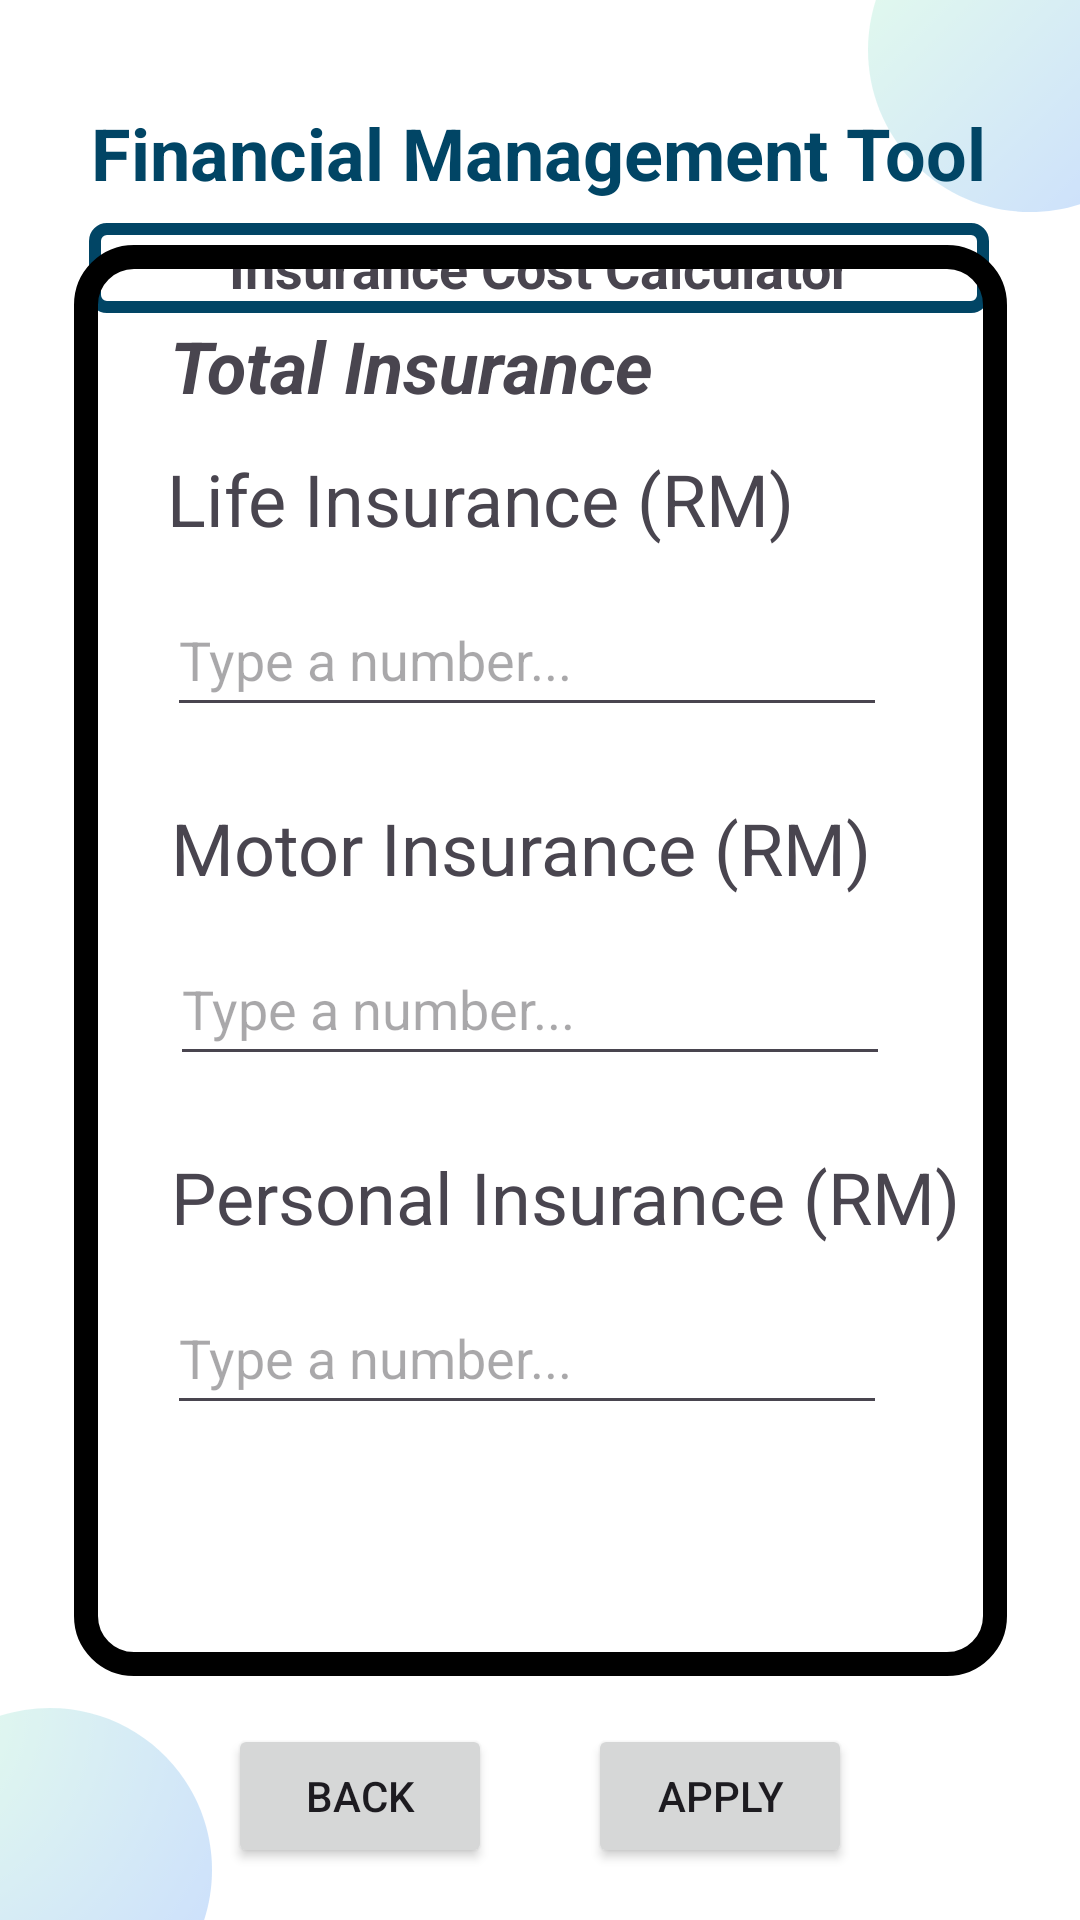

Layout XML and referenced resources for this Android screen:
<!-- AndroidManifest.xml: application theme Theme.WIA2007 -->
<!-- res/layout/p5_insurance3fmt.xml -->
<?xml version="1.0" encoding="utf-8"?>
<androidx.constraintlayout.widget.ConstraintLayout xmlns:android="http://schemas.android.com/apk/res/android"
    xmlns:app="http://schemas.android.com/apk/res-auto"
    xmlns:tools="http://schemas.android.com/tools"
    android:layout_width="match_parent"
    android:layout_height="match_parent"
    tools:context=".P5_Insurance3FMT"
    android:background="@drawable/background_image">

    <TextView
        android:id="@+id/FMTTitle"
        android:layout_width="wrap_content"
        android:layout_height="wrap_content"
        android:text="Financial Management Tool"
        android:textAlignment="center"
        android:textColor="#014565"
        android:textSize="24sp"
        android:textStyle="bold"
        app:layout_constraintBottom_toBottomOf="parent"
        app:layout_constraintEnd_toEndOf="parent"
        app:layout_constraintHorizontal_bias="0.494"
        app:layout_constraintStart_toStartOf="parent"
        app:layout_constraintTop_toTopOf="parent"
        app:layout_constraintVertical_bias="0.057" />

    <View
        android:id="@+id/TaxDashboardSubtitle"
        android:layout_width="300dp"
        android:layout_height="30dp"
        android:background="@drawable/border4dp"
        app:layout_constraintBottom_toBottomOf="parent"
        app:layout_constraintEnd_toEndOf="parent"
        app:layout_constraintHorizontal_bias="0.495"
        app:layout_constraintStart_toStartOf="parent"
        app:layout_constraintTop_toTopOf="parent"
        app:layout_constraintVertical_bias="0.122" />

    <TextView
        android:id="@+id/FMTInsuranceCostCalculator"
        android:layout_width="wrap_content"
        android:layout_height="wrap_content"
        android:text="Insurance Cost Calculator"
        android:textAlignment="center"
        android:textSize="18sp"
        android:textStyle="bold"
        app:layout_constraintBottom_toBottomOf="parent"
        app:layout_constraintEnd_toEndOf="parent"
        app:layout_constraintHorizontal_bias="0.5"
        app:layout_constraintStart_toStartOf="parent"
        app:layout_constraintTop_toTopOf="parent"
        app:layout_constraintVertical_bias="0.125"
        tools:contentDescription="Tax Calculator"/>

    <View
        android:id="@+id/Insurance1FMTView"
        android:layout_width="311dp"
        android:layout_height="477dp"
        android:background="@drawable/border8dp"
        android:fadingEdgeLength="12dp"
        app:layout_constraintBottom_toBottomOf="parent"
        app:layout_constraintLeft_toLeftOf="parent"
        app:layout_constraintRight_toRightOf="parent"
        app:layout_constraintTop_toTopOf="parent" />

    <TextView
        android:id="@+id/TotalInsurance"
        android:layout_width="wrap_content"
        android:layout_height="wrap_content"
        android:layout_marginTop="24dp"
        android:text="Total Insurance"
        android:textAlignment="viewStart"
        android:textSize="24sp"
        android:textStyle="bold|italic"
        app:layout_constraintEnd_toEndOf="@+id/Insurance1FMTView"
        app:layout_constraintHorizontal_bias="0.213"
        app:layout_constraintStart_toStartOf="@+id/Insurance1FMTView"
        app:layout_constraintTop_toTopOf="@+id/Insurance1FMTView" />

    <TextView
        android:id="@+id/lifeInsurance"
        android:layout_width="wrap_content"
        android:layout_height="wrap_content"
        android:layout_marginTop="12dp"
        android:text="Life Insurance (RM)"
        android:textAlignment="viewStart"
        android:textSize="24sp"
        app:layout_constraintEnd_toEndOf="@+id/Insurance1FMTView"
        app:layout_constraintHorizontal_bias="0.303"
        app:layout_constraintStart_toStartOf="@+id/Insurance1FMTView"
        app:layout_constraintTop_toBottomOf="@+id/TotalInsurance" />

    <EditText
        android:id="@+id/lifeInsuranceLabel"
        android:layout_width="240dp"
        android:layout_height="48dp"
        android:layout_marginTop="12dp"
        android:hint="Type a number..."
        android:inputType="number"
        android:textAlignment="textStart"
        app:layout_constraintEnd_toEndOf="@+id/Insurance1FMTView"
        app:layout_constraintHorizontal_bias="0.436"
        app:layout_constraintStart_toStartOf="@+id/Insurance1FMTView"
        app:layout_constraintTop_toBottomOf="@+id/lifeInsurance" />

    <TextView
        android:id="@+id/motorInsurance"
        android:layout_width="wrap_content"
        android:layout_height="wrap_content"
        android:layout_marginTop="24dp"
        android:text="Motor Insurance (RM)"
        android:textAlignment="viewStart"
        android:textSize="24sp"
        app:layout_constraintEnd_toEndOf="@+id/Insurance1FMTView"
        app:layout_constraintHorizontal_bias="0.415"
        app:layout_constraintStart_toStartOf="@+id/Insurance1FMTView"
        app:layout_constraintTop_toBottomOf="@+id/lifeInsuranceLabel" />

    <EditText
        android:id="@+id/motorInsuranceLabel"
        android:layout_width="240dp"
        android:layout_height="48dp"
        android:layout_marginTop="12dp"
        android:hint="Type a number..."
        android:inputType="number"
        android:textAlignment="textStart"
        app:layout_constraintEnd_toEndOf="@+id/Insurance1FMTView"
        app:layout_constraintHorizontal_bias="0.45"
        app:layout_constraintStart_toStartOf="@+id/Insurance1FMTView"
        app:layout_constraintTop_toBottomOf="@+id/motorInsurance" />

    <TextView
        android:id="@+id/personalInsurance"
        android:layout_width="wrap_content"
        android:layout_height="wrap_content"
        android:layout_marginTop="24dp"
        android:text="Personal Insurance (RM)"
        android:textAlignment="viewStart"
        android:textSize="24sp"
        app:layout_constraintEnd_toEndOf="@+id/Insurance1FMTView"
        app:layout_constraintHorizontal_bias="0.68"
        app:layout_constraintStart_toStartOf="@+id/Insurance1FMTView"
        app:layout_constraintTop_toBottomOf="@+id/motorInsuranceLabel" />

    <EditText
        android:id="@+id/personalInsuranceLabel"
        android:layout_width="240dp"
        android:layout_height="48dp"
        android:layout_marginTop="12dp"
        android:hint="Type a number..."
        android:inputType="number"
        android:textAlignment="textStart"
        app:layout_constraintEnd_toEndOf="@+id/Insurance1FMTView"
        app:layout_constraintHorizontal_bias="0.436"
        app:layout_constraintStart_toStartOf="@+id/Insurance1FMTView"
        app:layout_constraintTop_toBottomOf="@+id/personalInsurance" />

    <Button
        android:id="@+id/applyButton"
        android:layout_width="wrap_content"
        android:layout_height="wrap_content"
        android:layout_marginStart="16dp"
        android:layout_marginTop="16dp"
        android:layout_marginEnd="16dp"
        android:text="@string/Apply"
        app:layout_constraintEnd_toEndOf="parent"
        app:layout_constraintHorizontal_bias="0.75"
        app:layout_constraintStart_toStartOf="parent"
        app:layout_constraintTop_toBottomOf="@id/Insurance1FMTView" />

    <Button
        android:id="@+id/backButton"
        android:layout_width="wrap_content"
        android:layout_height="wrap_content"
        android:layout_marginStart="16dp"
        android:layout_marginTop="16dp"
        android:layout_marginEnd="16dp"
        android:text="@string/Back"
        app:layout_constraintEnd_toEndOf="parent"
        app:layout_constraintHorizontal_bias="0.25"
        app:layout_constraintStart_toStartOf="parent"
        app:layout_constraintTop_toBottomOf="@id/Insurance1FMTView" />

</androidx.constraintlayout.widget.ConstraintLayout>
<!-- resources referenced by this layout -->
<resources>
  <!-- drawable background_image: png bitmap (drawable, 26533 bytes) -->
  <!-- drawable border4dp (drawable) -->
  <?xml version="1.0" encoding="utf-8"?>
  <shape xmlns:android="http://schemas.android.com/apk/res/android">
      
      <corners android:radius="4dp" />
  
      
      <stroke
          android:width="4dp"
          android:color="#014565" />
  </shape>
  <!-- drawable border8dp (drawable) -->
  <?xml version="1.0" encoding="utf-8"?>
  <shape xmlns:android="http://schemas.android.com/apk/res/android">
      
      <corners android:radius="16dp" />
  
      
      <stroke
          android:width="8dp"
          android:color="#000000" />
  </shape>
  <string name="Apply">Apply</string>
  <string name="Back">Back</string>
  <style name="Theme.WIA2007" parent="Base.Theme.WIA2007" />
  <style name="Base.Theme.WIA2007" parent="Theme.Material3.DayNight.NoActionBar">
          
          
      </style>
</resources>
